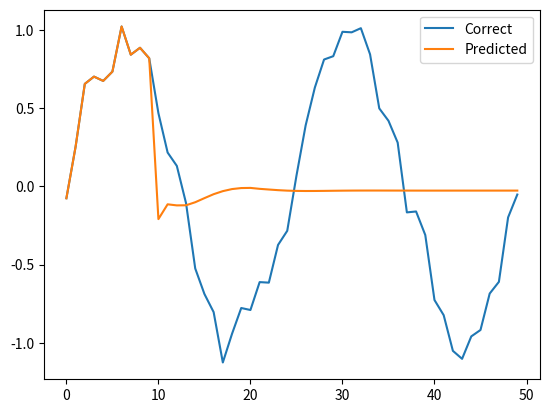
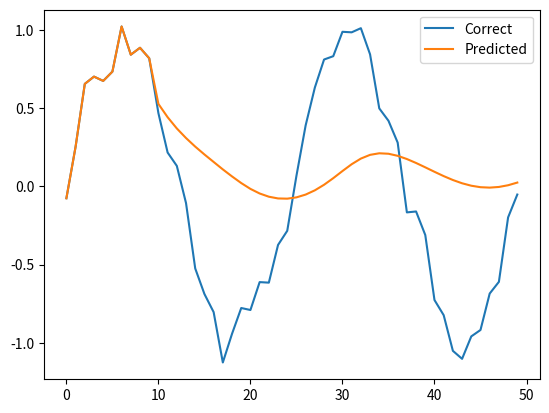
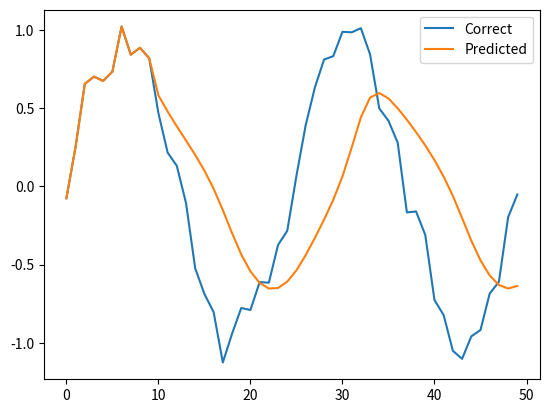
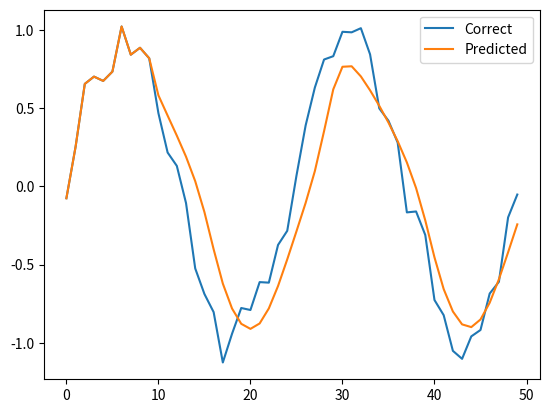
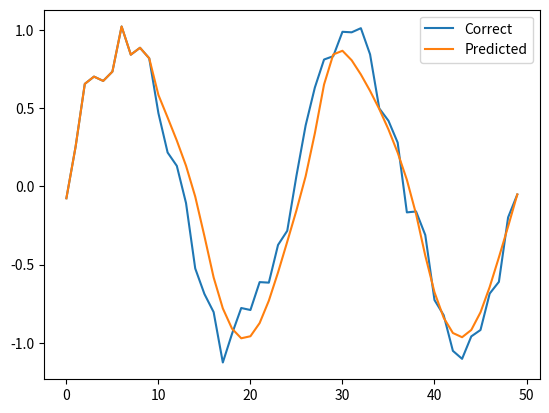
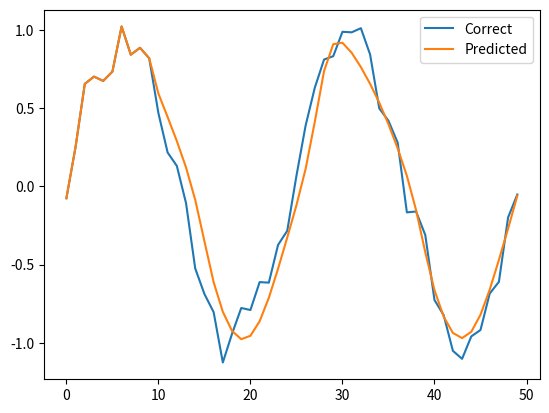
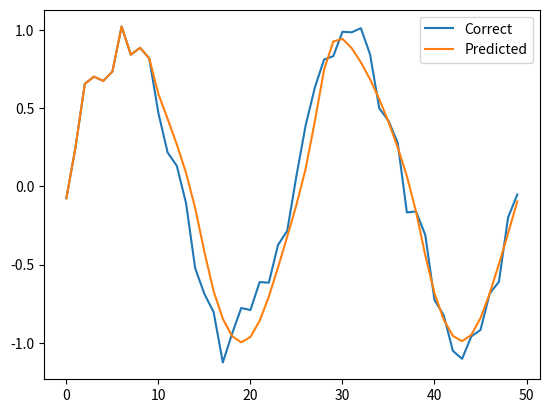
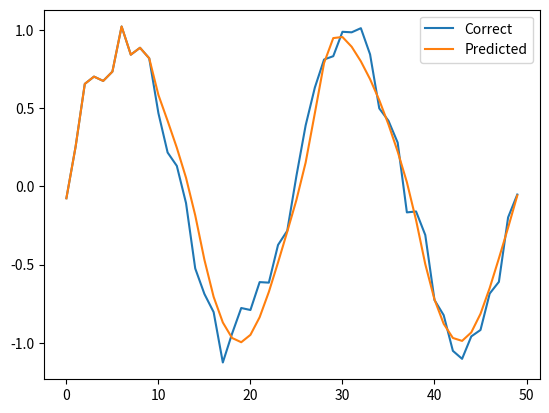
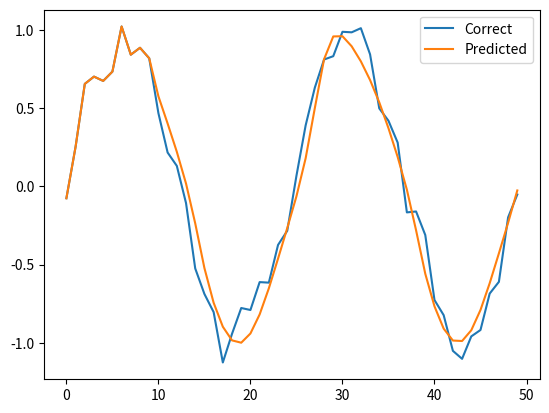
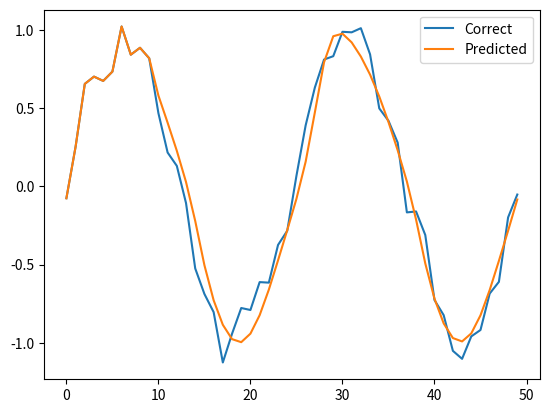
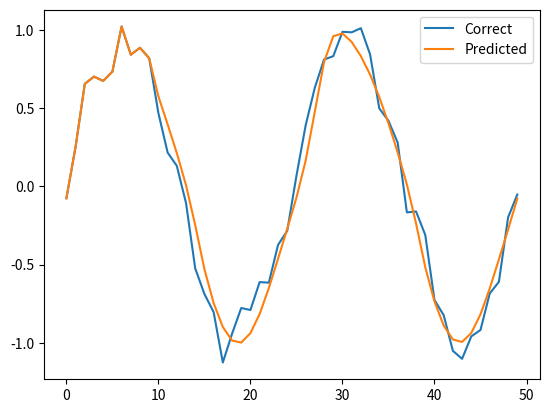
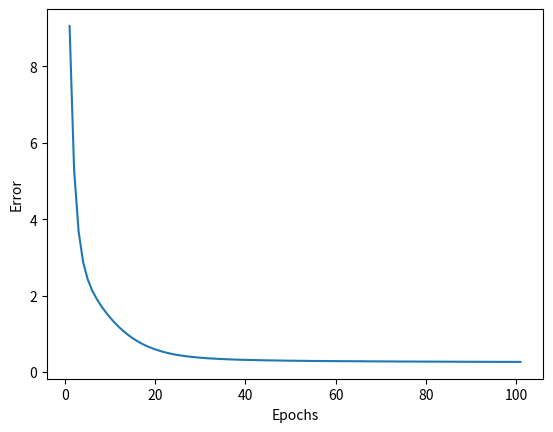

Python code for these plots, in order:
import numpy as np
#使用GPU的场合
#import cupy as np
import matplotlib.pyplot as plt
#--各项设置参数-
#时间序列数据的数量
n_time = 10
#输入层的神经元数量
n_in=1
#中间层的神经元数量
n_mid=20
#输出层的神经元数量
n_out=1
eta=0.01
#学习系数
epochs= 101
batch_size = 8
interval=10
#显示处理进度的间隔
def sigmoid(x):
    return 1/(1+np.exp(-x))
#--训练数据的生成一
#默认包含50个在-2π到2π之间等间隔的点
sin_x = np.linspace(-2*np.pi, 2*np.pi)
#使用随机数向sin函数中添加噪声
#从-2π到2π
sin_y = np.sin(sin_x) + 0.1*np.random.randn(len(sin_x))
n_sample = len(sin_x)-n_time#40
input_data = np.zeros((n_sample, n_time, n_in)) #(40,10,1)
#样本数量
#输入数据
correct_data = np.zeros((n_sample, n_out))#(40,1)
#正确答案
for i in range(0,n_sample):
    #reshape(-1, 1) 表示把一维切片变成“列向量”，
    #行数自动推断(这里是n_time=10)所以形状变为 (10, 1)
    input_data[i]= sin_y[i:i+n_time].reshape(-1,1)
    #正确答案位于输入数据的后一位
    correct_data[i] = sin_y[i+n_time:i+n_time+1]
#--LSTM网络层-
class LSTMLayer:
    def __init__(self,n_upper,n):
        #各项参数的初始值
        self.w = np.random.randn(4,n_upper, n) / np.sqrt(n_upper)
        self.v = np.random.randn(4,n,n) / np.sqrt(n)
        self.b = np.zeros((4, n))
    #y-prev,c_prev：前一时刻的输出数据与记忆单元
    def forward(self,x,y_prev,c_prev):
        u = np.matmul(x, self.w) + np.matmul(y_prev,self.v) + self.b.reshape(4, 1, -1)
        #忘记门
        a0 = sigmoid(u[0])
        #输入门
        a1 = sigmoid(u[1])
        #候选记忆
        a2=np.tanh(u[2])
        #输出门
        a3 =sigmoid(u[3])
        # (4, batch, n_mid) 的 self.gates
        self.gates = np.stack((a0,a1,a2, a3))
        #忘记门*记忆单元+输入门*新的记忆
        #对记忆单元c,c_prev:上一时刻记忆c_prev 
        self.c = a0*c_prev + a1*a2
        #输出数据
        self.y = a3 * np.tanh(self.c)
    def backward(self,x,y,c,y_prev, c_prev, gates,grad_y,grad_c):
        a0,a1,a2,a3 = gates #解包赋值
        #对记忆单元 c 做双曲正切，将其压到(−1,1)
        #(−1,1) 范围内。这样输出更稳定、梯度更平滑，后面用于计算输出门相关的值。
        tanh_c = np.tanh(c)
        r=grad_c+(grad_y*a3) *(1-tanh_c**2)
        #各项delta
        delta_a0=r*c_prev*a0*(1-a0)
        delta_a1=r*a2*a1*(1-a1)
        delta_a2=r*a1*(1-a2**2)
        delta_a3=grad_y*tanh_c*a3*(1-a3)
        deltas =np.stack((delta_a0, delta_a1, delta_a2, delta_a3))
        #各项参数的梯度
        self.grad_w += np.matmul(x.T,deltas)
        self.grad_v += np.matmul(y_prev.T, deltas)
        self.grad_b += np.sum(deltas,axis=1)
        #×的梯度
        #self.w 的最后两维从 (n_upper, n) 变成 (n, n_upper)，这样deltas的形状 (4, batch, n) 
        # 才能与之矩阵乘法，得到 (4, batch, n_upper) 的 grad_x
        # transpose(0,2,1) 表示对数组做维度置换：第0维保持不变,把第1维和第2维交换。
        # 也就是将形状 (4, n_upper, n) 变为 (4, n, n_upper)，用于匹配矩阵乘法的维度。
        grad_x = np.matmul(deltas, self.w.transpose(0,2,1))
        self.grad_x = np.sum(grad_x, axis=0)
        #y_prev的梯度
        grad_y_prev = np.matmul(deltas, self.v.transpose(0,2,1))
        self.grad_y_prev = np.sum(grad_y_prev, axis=0)
        #c_prev的梯度
        self.grad_c_prev = r * a0
    def reset_sum_grad(self):
        self.grad_w = np.zeros_like(self.w)
        self.grad_v = np.zeros_like(self.v)
        self.grad_b = np.zeros_like(self.b)
    def update(self,eta):
        self.w -= eta * self.grad_w
        self.v -= eta * self.grad_v
        self.b -= eta * self.grad_b
class OutputLayer:
    def __init__(self,n_upper,n):
        self.w = np.random.randn(n_upper,n)/np.sqrt(n_upper)
        #Xavier的初始
        self.b = np.zeros(n)
    def forward(self,x):
        self.x = x
        u = np.dot(x,self.w) + self.b
        self.y =u
    #恒等函数
    def backward(self, t):
        delta=self.y-t
        self.grad_w =np.dot(self.x.T, delta)
        self.grad_b = np.sum(delta, axis=0)
        self.grad_x = np.dot(delta, self.w.T)
    def update(self,eta):
        self.w -= eta * self.grad_w
        self.b -= eta * self.grad_b
#一-各网络层的初始化一一
lstm_layer =LSTMLayer(n_in,n_mid)
output_layer = OutputLayer(n_mid,n_out)

#--训练函数一一
def train(x_mb, t_mb):
    #正向传播LSTM网络层,隐藏层的输出y和记忆单元c在每个时间步都要保存下来，
    # 以便后面反向传播时使用
    y_rnn = np.zeros((len(x_mb),n_time+1,n_mid))#隐藏层的输出
    c_rnn = np.zeros((len(x_mb),n_time+1,n_mid))
    gates_rnn = np.zeros((4,len(x_mb),n_time,n_mid))
    y_prev=y_rnn[:,0,:]
    c_prev =c_rnn[:,0,:]
    for i in range(n_time):
        x=x_mb[:,i,:]
        lstm_layer.forward(x, y_prev, c_prev)
        y = lstm_layer.y
        y_rnn[:,i+1,:] =y
        y_prev = y
        c = lstm_layer.c
        c_rnn[:,i+1,:] =c
        c_prev=c
        gates = lstm_layer.gates
        gates_rnn[:,:,i,:] = gates
    output_layer.forward(y)
    #反向传播输出层
    output_layer.backward(t_mb)
    grad_y = output_layer.grad_x
    grad_c = np.zeros_like(lstm_layer.c)
    #反向传播LSTM网络层
    lstm_layer.reset_sum_grad()
    for i in reversed(range(n_time)):
        x = x_mb[:, i, :]
        y = y_rnn[:, i+1, :]
        c = c_rnn[:, i+1, :]
        y_prev = y_rnn[:, i, :]
        c_prev = c_rnn[:, i, :]
        gates = gates_rnn[:, :, i, :]
        lstm_layer.backward(x, y, c, y_prev, c_prev, gates, grad_y, grad_c)
        grad_y = lstm_layer.grad_y_prev
        grad_c = lstm_layer.grad_c_prev
        #参数的更新
    lstm_layer.update(eta)
    output_layer.update(eta)

def predict(x_mb):
    #正向传播LSTM网络层
    y_prev = np.zeros((len(x_mb),n_mid))
    c_prev = np.zeros((len(x_mb),n_mid))
    for i in range(n_time):
        x=x_mb[:,i,:]
        lstm_layer.forward(x,y_prev,c_prev)
        y = lstm_layer.y
        y_prev =y
        c = lstm_layer.c
        c_prev =c
    #正向传播输出层
    output_layer.forward(y)
    return output_layer.y
    #--计算误差
    一
def get_error(x,t):
    y= predict(x)
    return 1.0/2.0*np.sum(np.square(y-t))
error_record =[]
#每轮ey
n_batch = len(input_data) // batch_size
for i in range(epochs):
    #一一学习一一
    index_random = np.arange(len(input_data))
    #对索引进
    np.random.shuffle(index_random)
    for j in range(n_batch):
        #取出小批次数据
        mb_index = index_random[j*batch_size : (j+1)*batch_size]
        x_mb = input_data[mb_index,:]
        t_mb = correct_data[mb_index,:]
        train(x_mb,t_mb)
    #--计算误差-一
    error =get_error(input_data,correct_data)
    error_record.append(error)
    #--显示进度--
    if i%interval == 0:
        print("Epoch:" + str(i+1) + "/" + str(epochs),"Error:" + str(error))
        predicted = input_data[0].reshape(-1).tolist()#最初的输
        for i in range(n_sample):
            x = np.array(predicted[-n_time:]).reshape(1,n_time,1)
            y= predict(x)
            #将输出添加到predicted中
            predicted.append(float(y[0,0]))
        plt.plot(range(len(sin_y)), sin_y.tolist(), label="Correct")
        plt.plot(range(len(predicted)),predicted,label="Predicted")
        plt.legend()
        plt.show()
plt.plot(range(1, len(error_record)+1), error_record)
plt.xlabel("Epochs")
plt.ylabel("Error")
plt.show()
